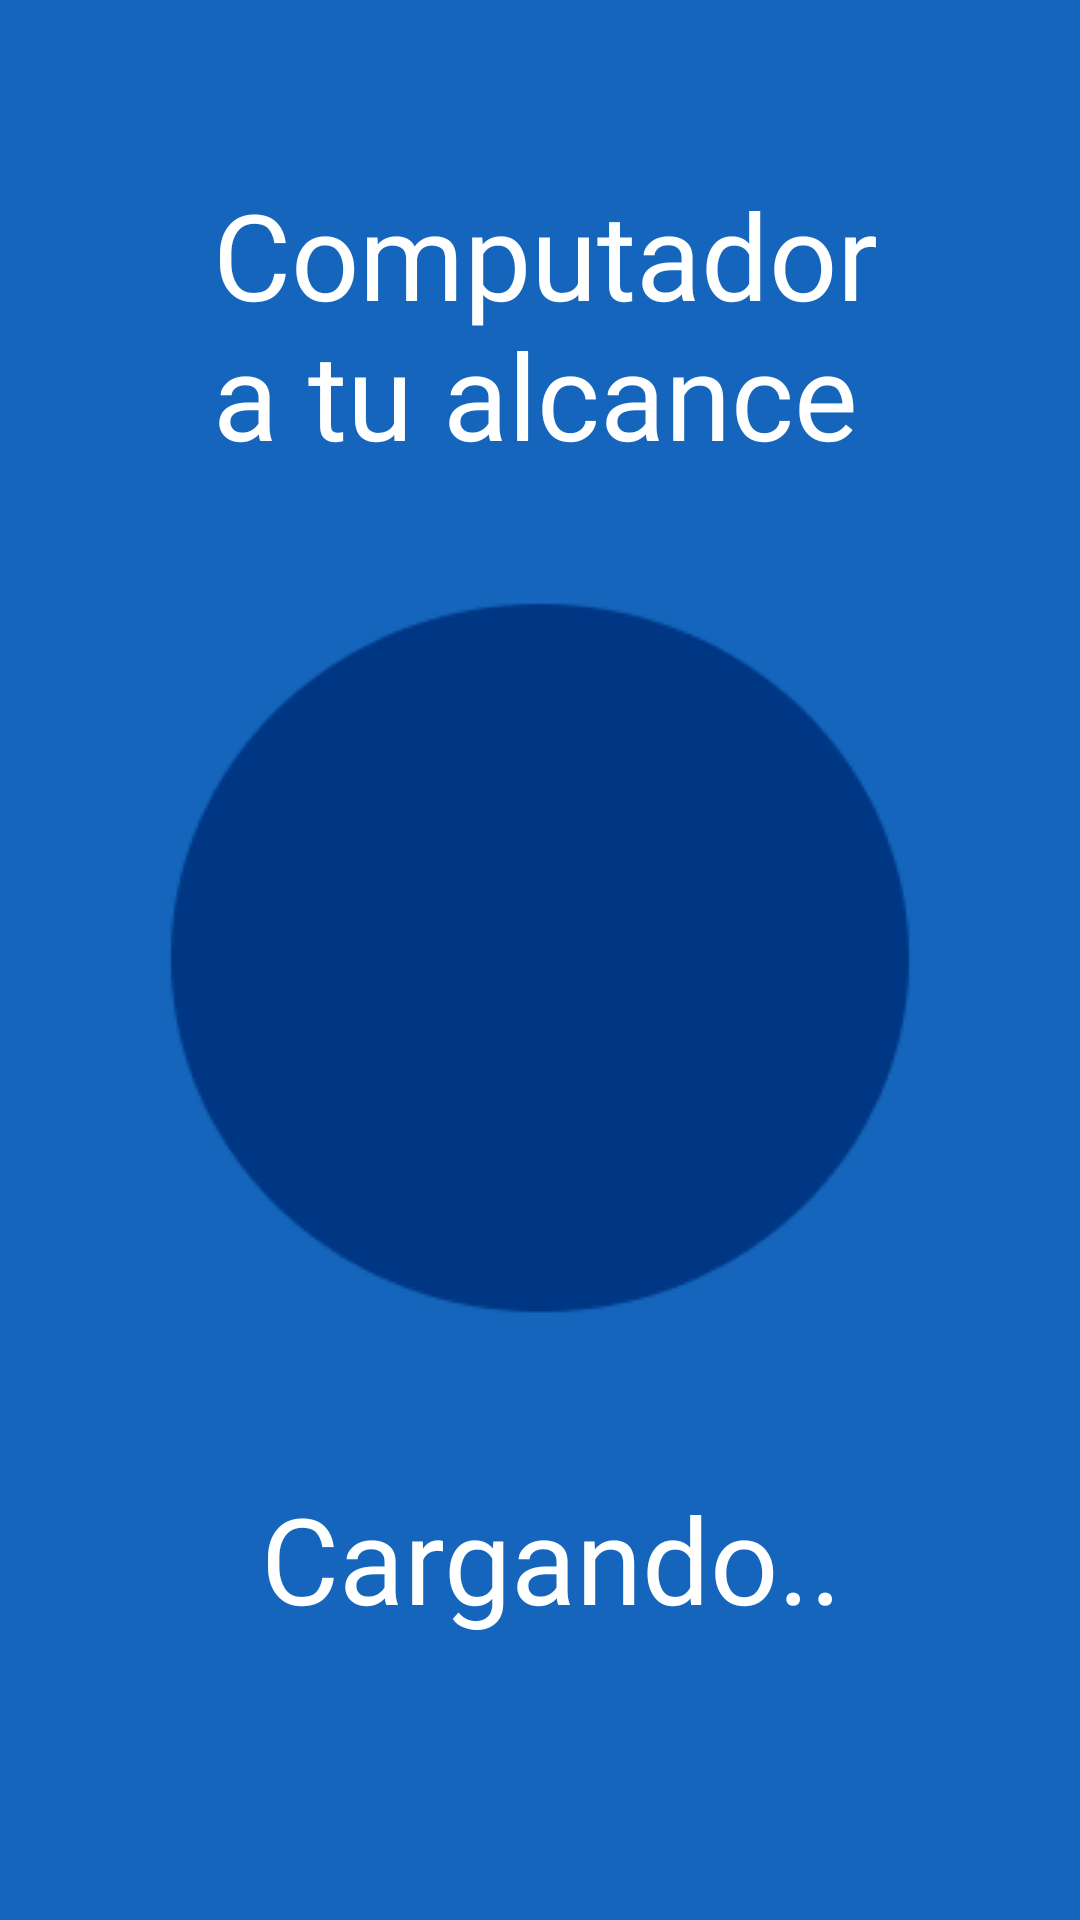

Produce the Android XML layout that renders to this screen, including the resource entries it uses.
<!-- AndroidManifest.xml: application theme Theme.CTecnoMobile -->
<!-- res/layout/activity_main.xml -->
<?xml version="1.0" encoding="utf-8"?>
<androidx.constraintlayout.widget.ConstraintLayout xmlns:android="http://schemas.android.com/apk/res/android"
    xmlns:app="http://schemas.android.com/apk/res-auto"
    xmlns:tools="http://schemas.android.com/tools"
    android:id="@+id/main"
    android:background="@color/blue2"
    android:layout_width="match_parent"
    android:layout_height="match_parent"
    tools:context=".MainActivity">

    <TextView
        android:id="@+id/textView2"
        android:layout_width="231dp"
        android:layout_height="108dp"
        android:text="Computador a tu alcance"
        android:textColor="@color/white"
        android:textSize="40sp"
        android:fontFamily="@font/zillaslab"
        app:layout_constraintBottom_toBottomOf="parent"
        app:layout_constraintEnd_toEndOf="parent"
        app:layout_constraintHorizontal_bias="0.55"
        app:layout_constraintStart_toStartOf="parent"
        app:layout_constraintTop_toTopOf="parent"
        app:layout_constraintVertical_bias="0.109" />

    <TextView
        android:id="@+id/textView"
        android:layout_width="202dp"
        android:layout_height="55dp"
        android:fontFamily="@font/zillaslab"
        android:text="Cargando..."
        android:textColor="@color/white"
        android:textSize="40sp"
        app:layout_constraintBottom_toBottomOf="parent"
        app:layout_constraintEnd_toEndOf="parent"
        app:layout_constraintHorizontal_bias="0.55"
        app:layout_constraintStart_toStartOf="parent"
        app:layout_constraintTop_toTopOf="parent"
        app:layout_constraintVertical_bias="0.842" />

    <ImageView
        android:id="@+id/imageView"
        android:layout_width="wrap_content"
        android:layout_height="wrap_content"
        app:layout_constraintBottom_toBottomOf="parent"
        app:layout_constraintEnd_toEndOf="parent"
        app:layout_constraintStart_toStartOf="parent"
        app:layout_constraintTop_toTopOf="parent"
        app:layout_constraintVertical_bias="0.498"
        app:srcCompat="@drawable/backcircle" />

    <ImageView
        android:id="@+id/imageView2"
        android:layout_width="325dp"
        android:layout_height="720dp"
        android:layout_marginStart="9dp"
        android:layout_marginTop="8dp"
        android:layout_marginBottom="8dp"
        app:layout_constraintBottom_toBottomOf="parent"
        app:layout_constraintEnd_toEndOf="parent"
        app:layout_constraintStart_toStartOf="parent"
        app:layout_constraintTop_toTopOf="parent"
        app:layout_constraintVertical_bias="0.494"
        app:srcCompat="@drawable/logodefinitivo" />
</androidx.constraintlayout.widget.ConstraintLayout>
<!-- resources referenced by this layout -->
<resources>
  <color name="blue2">#1465bb</color>
  <color name="white">#FFFFFFFF</color>
  <!-- drawable backcircle: png bitmap (drawable, 5848 bytes) -->
  <style name="Theme.CTecnoMobile" parent="Base.Theme.CTecnoMobile" />
  <style name="Base.Theme.CTecnoMobile" parent="Theme.Material3.DayNight.NoActionBar">
          
          
      </style>
</resources>
